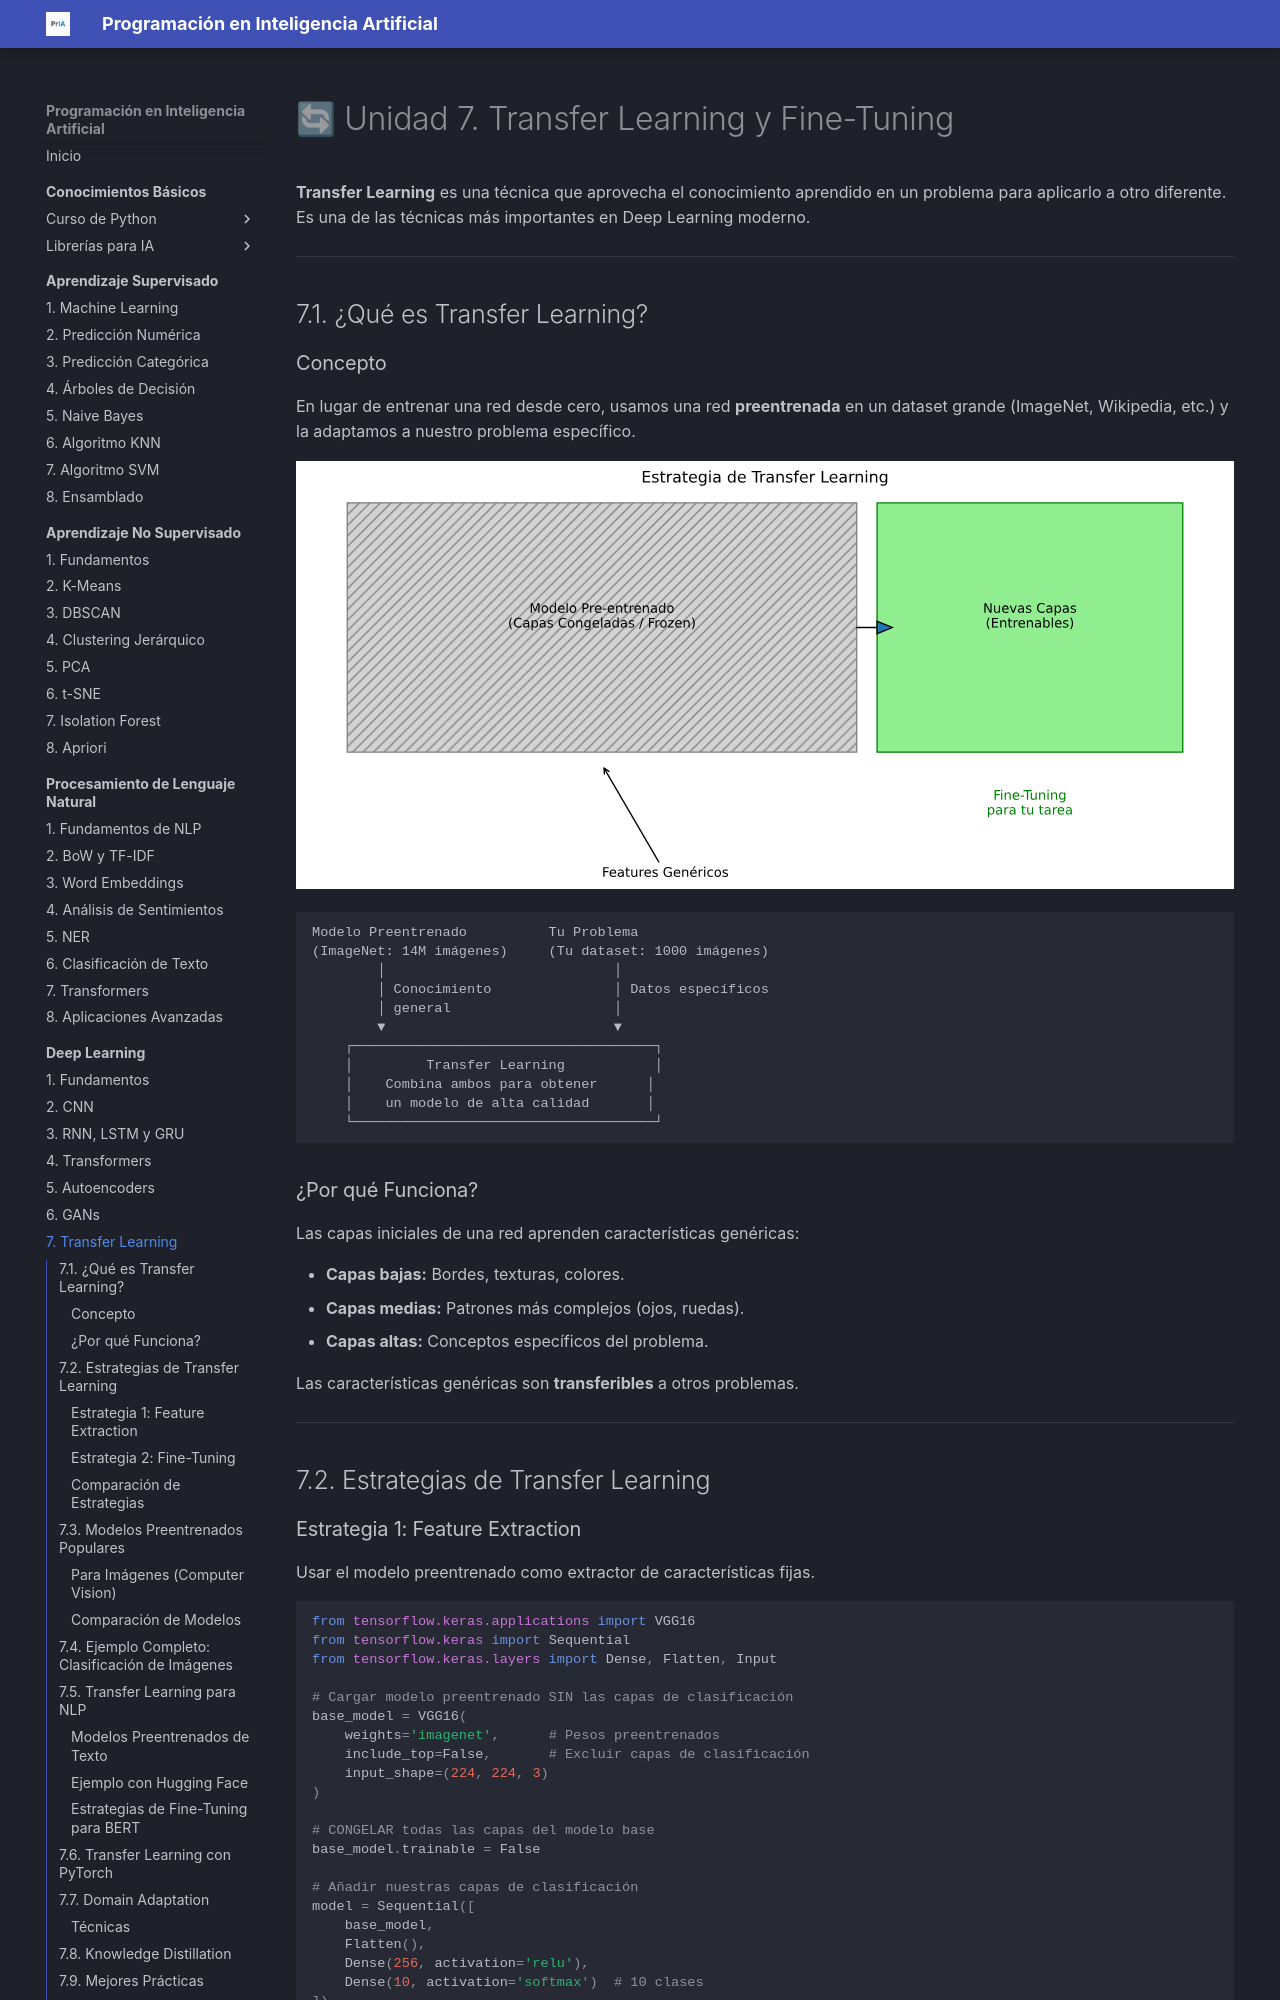

repository: fmgarcia/programacionIA.github.io · page: deep-learning/07-transfer-learning/index.html · generator: mkdocs

# 🔄 Unidad 7. Transfer Learning y Fine-Tuning

**Transfer Learning** es una técnica que aprovecha el conocimiento aprendido en un problema para aplicarlo a otro diferente. Es una de las técnicas más importantes en Deep Learning moderno.

---

## 7.1. ¿Qué es Transfer Learning?

### Concepto

En lugar de entrenar una red desde cero, usamos una red **preentrenada** en un dataset grande (ImageNet, Wikipedia, etc.) y la adaptamos a nuestro problema específico.

![Transfer Learning Strategy](../assets/images/transfer_learning.svg)

```
Modelo Preentrenado          Tu Problema
(ImageNet: 14M imágenes)     (Tu dataset: 1000 imágenes)
        │                            │
        │ Conocimiento               │ Datos específicos
        │ general                    │
        ▼                            ▼
    ┌─────────────────────────────────────┐
    │         Transfer Learning           │
    │    Combina ambos para obtener      │
    │    un modelo de alta calidad       │
    └─────────────────────────────────────┘
```

### ¿Por qué Funciona?

Las capas iniciales de una red aprenden características genéricas:

*   **Capas bajas:** Bordes, texturas, colores.
*   **Capas medias:** Patrones más complejos (ojos, ruedas).
*   **Capas altas:** Conceptos específicos del problema.

Las características genéricas son **transferibles** a otros problemas.

---

## 7.2. Estrategias de Transfer Learning

### Estrategia 1: Feature Extraction

Usar el modelo preentrenado como extractor de características fijas.

```python
from tensorflow.keras.applications import VGG16
from tensorflow.keras import Sequential
from tensorflow.keras.layers import Dense, Flatten, Input

# Cargar modelo preentrenado SIN las capas de clasificación
base_model = VGG16(
    weights='imagenet',      # Pesos preentrenados
    include_top=False,       # Excluir capas de clasificación
    input_shape=(224, 224, 3)
)

# CONGELAR todas las capas del modelo base
base_model.trainable = False

# Añadir nuestras capas de clasificación
model = Sequential([
    base_model,
    Flatten(),
    Dense(256, activation='relu'),
    Dense(10, activation='softmax')  # 10 clases
])

model.compile(
    optimizer='adam',
    loss='categorical_crossentropy',
    metrics=['accuracy']
)

model.summary()
```
